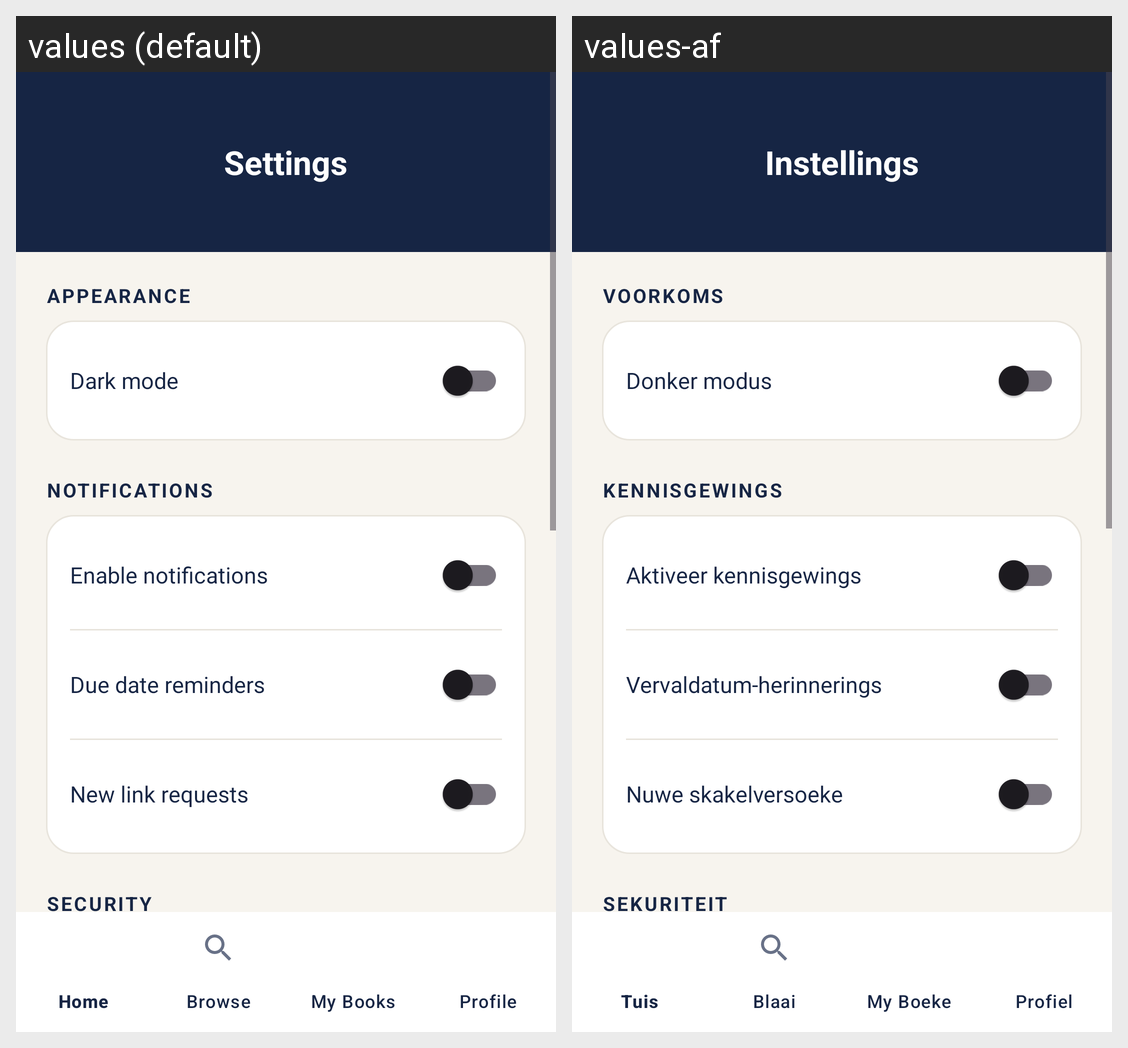

This grid shows one Android layout under two languages. Give, for every string resource on the screen, its name, the default text and each shown locale's text.
Android screen res/layout/activity_settings.xml rendered under 2 locales, left to right: values (default), values-af. Device: Nexus 5 (rendered at 1080×1920; each locale shown at half size, 540×960, under a caption strip naming it); theme Theme.LibLinkApp.
Strings drawn on this screen, with the default value and each locale's value (text and hints the layout hard-codes, and strings that could not be matched under every locale, appear in the picture but are not listed):

settings_title
  values: Settings
  values-af: Instellings

section_appearance
  values: Appearance
  values-af: Voorkoms

label_dark_mode
  values: Dark mode
  values-af: Donker modus

section_notifications
  values: Notifications
  values-af: Kennisgewings

label_enable_notifications
  values: Enable notifications
  values-af: Aktiveer kennisgewings

label_due_date_reminders
  values: Due date reminders
  values-af: Vervaldatum-herinnerings

label_link_requests
  values: New link requests
  values-af: Nuwe skakelversoeke

section_security
  values: Security
  values-af: Sekuriteit
